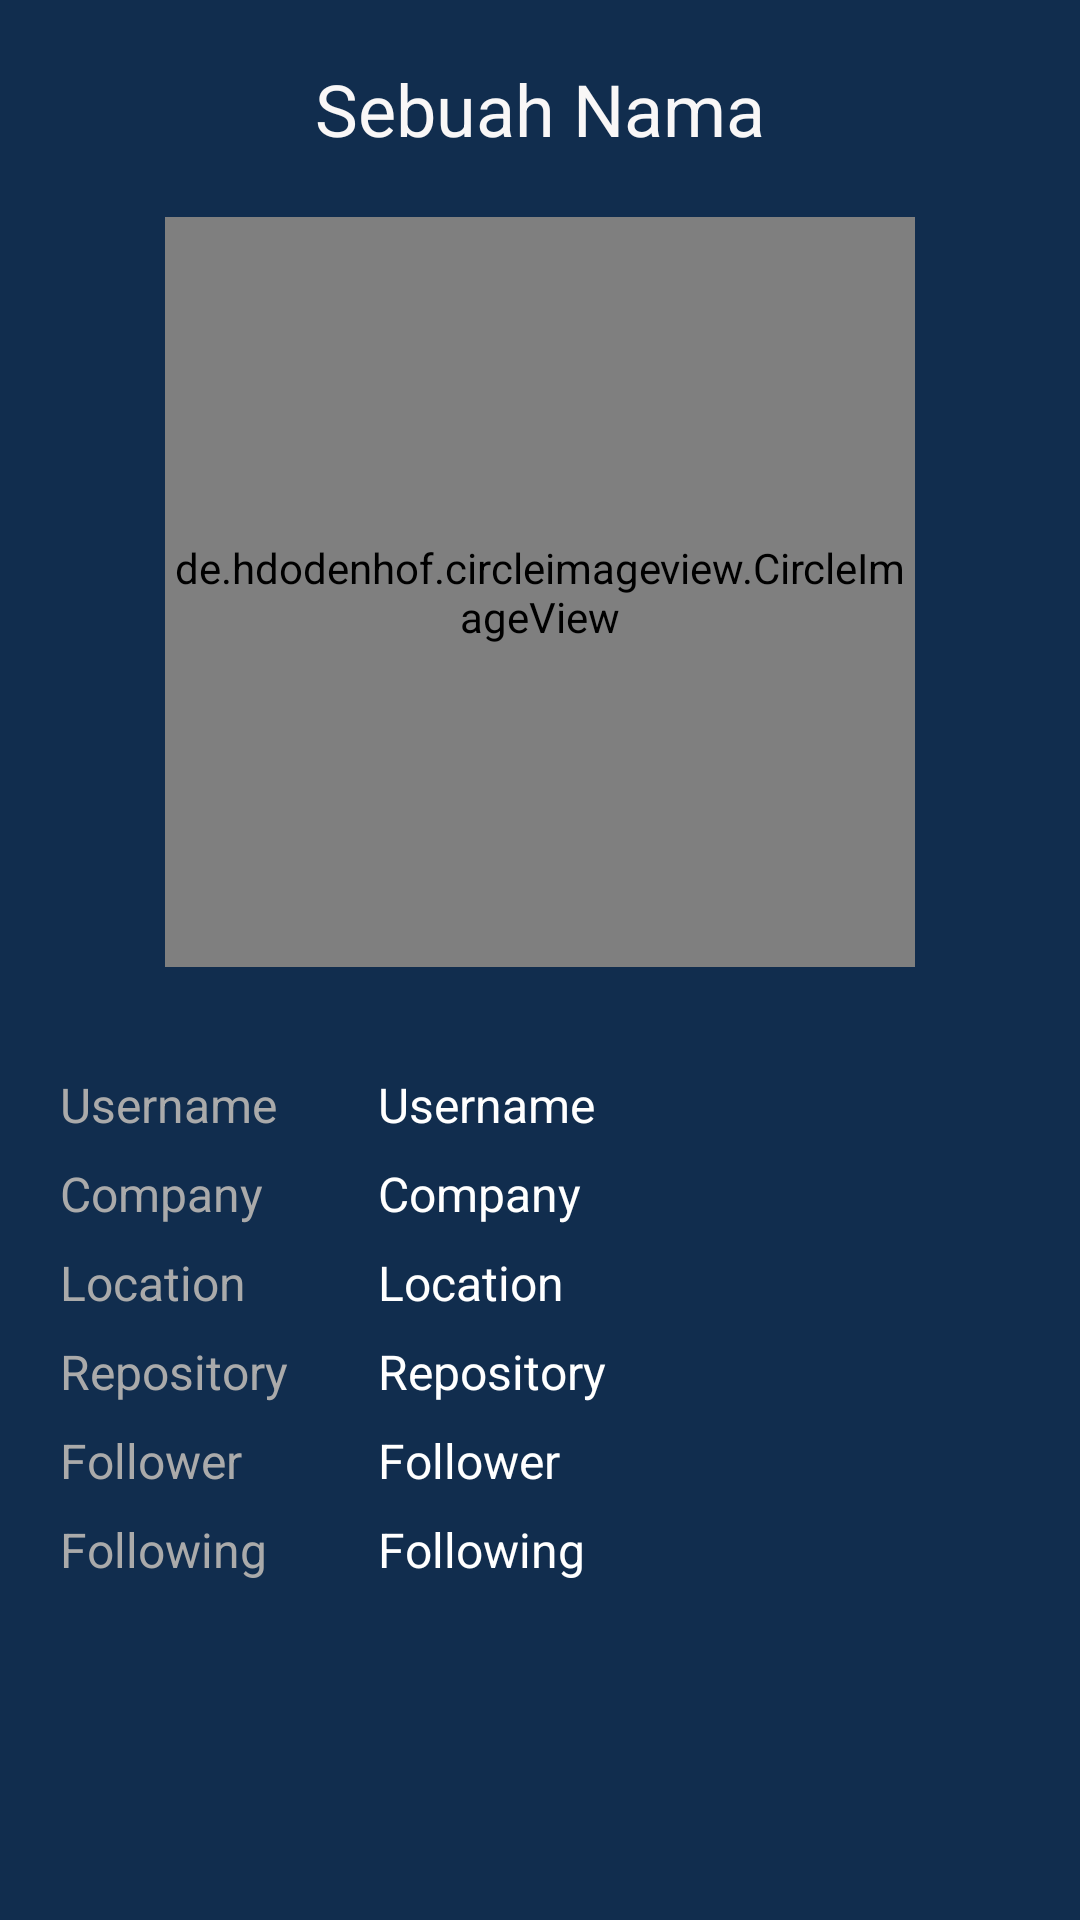

Here is an Android app screen rendered from its layout file. Give the layout XML and the strings, colors and styles it references.
<!-- AndroidManifest.xml: application theme Theme.GithubUserApp -->
<!-- res/layout/activity_detail.xml -->
<?xml version="1.0" encoding="utf-8"?>
<ScrollView xmlns:android="http://schemas.android.com/apk/res/android"
    xmlns:app="http://schemas.android.com/apk/res-auto"
    xmlns:tools="http://schemas.android.com/tools"
    android:layout_width="match_parent"
    android:layout_height="match_parent"
    android:background="@color/list_bg"
    android:orientation="vertical"
    tools:context=".DetailActivity">

    <LinearLayout
        android:layout_width="match_parent"
        android:layout_height="wrap_content"
        android:padding="20dp"
        android:orientation="vertical">

        <RelativeLayout
            android:layout_width="match_parent"
            android:layout_height="wrap_content"
            android:layout_marginBottom="20dp">

            <ImageButton
                android:id="@+id/detail_button_back"
                android:layout_width="wrap_content"
                android:layout_height="wrap_content"
                android:layout_alignParentStart="true"
                android:layout_centerVertical="true"
                android:background="@null"
                android:src="@drawable/back" />

            <TextView
                android:id="@+id/detail_name"
                android:layout_width="wrap_content"
                android:layout_height="wrap_content"
                android:layout_alignParentEnd="true"
                android:layout_toEndOf="@id/detail_button_back"
                android:fontFamily="sans-serif"
                android:text="Sebuah Nama"
                android:textAlignment="center"
                android:textColor="@color/item_title"
                android:textSize="24sp" />

        </RelativeLayout>

        <de.hdodenhof.circleimageview.CircleImageView
            android:id="@+id/detail_image"
            android:layout_width="250dp"
            android:layout_height="250dp"
            android:layout_gravity="center_horizontal"
            android:layout_marginBottom="35dp"
            tools:src="@tools:sample/avatars"/>

        <TableLayout
            android:layout_width="match_parent"
            android:layout_height="wrap_content"
            android:layout_marginBottom="8dp">

            <TableRow
                android:layout_width="match_parent"
                android:layout_height="wrap_content"
                android:layout_marginBottom="8dp">

                <TextView
                    android:layout_width="wrap_content"
                    android:layout_height="wrap_content"
                    android:textSize="16sp"
                    android:layout_marginEnd="@dimen/detail_row_margin"
                    android:textColor="@color/grey"
                    android:text="@string/detail_username"/>

                <TextView
                    android:id="@+id/detail_username"
                    android:layout_width="match_parent"
                    android:layout_height="wrap_content"
                    android:textSize="16sp"
                    android:layout_marginEnd="@dimen/detail_row_margin"
                    android:textColor="@color/white"
                    android:text="@string/detail_username"/>

            </TableRow>

            <TableRow
                android:layout_width="match_parent"
                android:layout_height="wrap_content"
                android:layout_marginBottom="8dp">

                <TextView
                    android:layout_width="wrap_content"
                    android:layout_height="wrap_content"
                    android:textSize="16sp"
                    android:layout_marginEnd="@dimen/detail_row_margin"
                    android:textColor="@color/grey"
                    android:text="@string/detail_company"/>

                <TextView
                    android:id="@+id/detail_company"
                    android:layout_width="match_parent"
                    android:layout_height="wrap_content"
                    android:textSize="16sp"
                    android:layout_marginEnd="@dimen/detail_row_margin"
                    android:textColor="@color/white"
                    android:text="@string/detail_company"/>

            </TableRow>

            <TableRow
                android:layout_width="match_parent"
                android:layout_height="wrap_content"
                android:layout_marginBottom="8dp">

                <TextView
                    android:layout_width="wrap_content"
                    android:layout_height="wrap_content"
                    android:textSize="16sp"
                    android:layout_marginEnd="@dimen/detail_row_margin"
                    android:textColor="@color/grey"
                    android:text="@string/detail_location"/>

                <TextView
                    android:id="@+id/detail_location"
                    android:layout_width="match_parent"
                    android:layout_height="wrap_content"
                    android:textSize="16sp"
                    android:layout_marginEnd="@dimen/detail_row_margin"
                    android:textColor="@color/white"
                    android:text="@string/detail_location"/>

            </TableRow>

            <TableRow
                android:layout_width="match_parent"
                android:layout_height="wrap_content"
                android:layout_marginBottom="8dp">

                <TextView
                    android:layout_width="wrap_content"
                    android:layout_height="wrap_content"
                    android:textSize="16sp"
                    android:layout_marginEnd="@dimen/detail_row_margin"
                    android:textColor="@color/grey"
                    android:text="@string/detail_repository"/>

                <TextView
                    android:id="@+id/detail_repository"
                    android:layout_width="match_parent"
                    android:layout_height="wrap_content"
                    android:textSize="16sp"
                    android:layout_marginEnd="@dimen/detail_row_margin"
                    android:textColor="@color/white"
                    android:text="@string/detail_repository"/>

            </TableRow>

            <TableRow
                android:layout_width="match_parent"
                android:layout_height="wrap_content"
                android:layout_marginBottom="8dp">

                <TextView
                    android:layout_width="wrap_content"
                    android:layout_height="wrap_content"
                    android:textSize="16sp"
                    android:layout_marginEnd="@dimen/detail_row_margin"
                    android:textColor="@color/grey"
                    android:text="@string/detail_follower"/>

                <TextView
                    android:id="@+id/detail_follower"
                    android:layout_width="match_parent"
                    android:layout_height="wrap_content"
                    android:textSize="16sp"
                    android:layout_marginEnd="@dimen/detail_row_margin"
                    android:textColor="@color/white"
                    android:text="@string/detail_follower"/>

            </TableRow>

            <TableRow
                android:layout_width="match_parent"
                android:layout_height="wrap_content"
                android:layout_marginBottom="8dp">

                <TextView
                    android:layout_width="wrap_content"
                    android:layout_height="wrap_content"
                    android:textSize="16sp"
                    android:layout_marginEnd="@dimen/detail_row_margin"
                    android:textColor="@color/grey"
                    android:text="@string/detail_following"/>

                <TextView
                    android:id="@+id/detail_following"
                    android:layout_width="match_parent"
                    android:layout_height="wrap_content"
                    android:textSize="16sp"
                    android:layout_marginEnd="@dimen/detail_row_margin"
                    android:textColor="@color/white"
                    android:text="@string/detail_following"/>

            </TableRow>
        </TableLayout>


    </LinearLayout>

</ScrollView>
<!-- resources referenced by this layout -->
<resources>
  <color name="grey">#FFAAAAAA</color>
  <color name="item_title">#fff9f7f7</color>
  <color name="list_bg">#ff112d4e</color>
  <color name="white">#FFFFFFFF</color>
  <dimen name="detail_row_margin">30dp</dimen>
  <string name="detail_company">Company</string>
  <string name="detail_follower">Follower</string>
  <string name="detail_following">Following</string>
  <string name="detail_location">Location</string>
  <string name="detail_repository">Repository</string>
  <string name="detail_username">Username</string>
  <style name="Theme.GithubUserApp" parent="Theme.MaterialComponents.DayNight.DarkActionBar">
          
          <item name="windowActionBar">false</item>
          <item name="windowNoTitle">true</item>
          <item name="colorPrimary">@color/list_bg</item>
          <item name="colorPrimaryVariant">@color/list_bg</item>
          <item name="colorOnPrimary">@color/white</item>
          
          <item name="colorSecondary">@color/teal_200</item>
          <item name="colorSecondaryVariant">@color/teal_700</item>
          <item name="colorOnSecondary">@color/black</item>
          
          <item name="android:statusBarColor" tools:targetApi="l">?attr/colorPrimaryVariant</item>
          
      </style>
  <color name="teal_200">#FF03DAC5</color>
  <color name="teal_700">#FF018786</color>
  <color name="black">#FF000000</color>
</resources>
